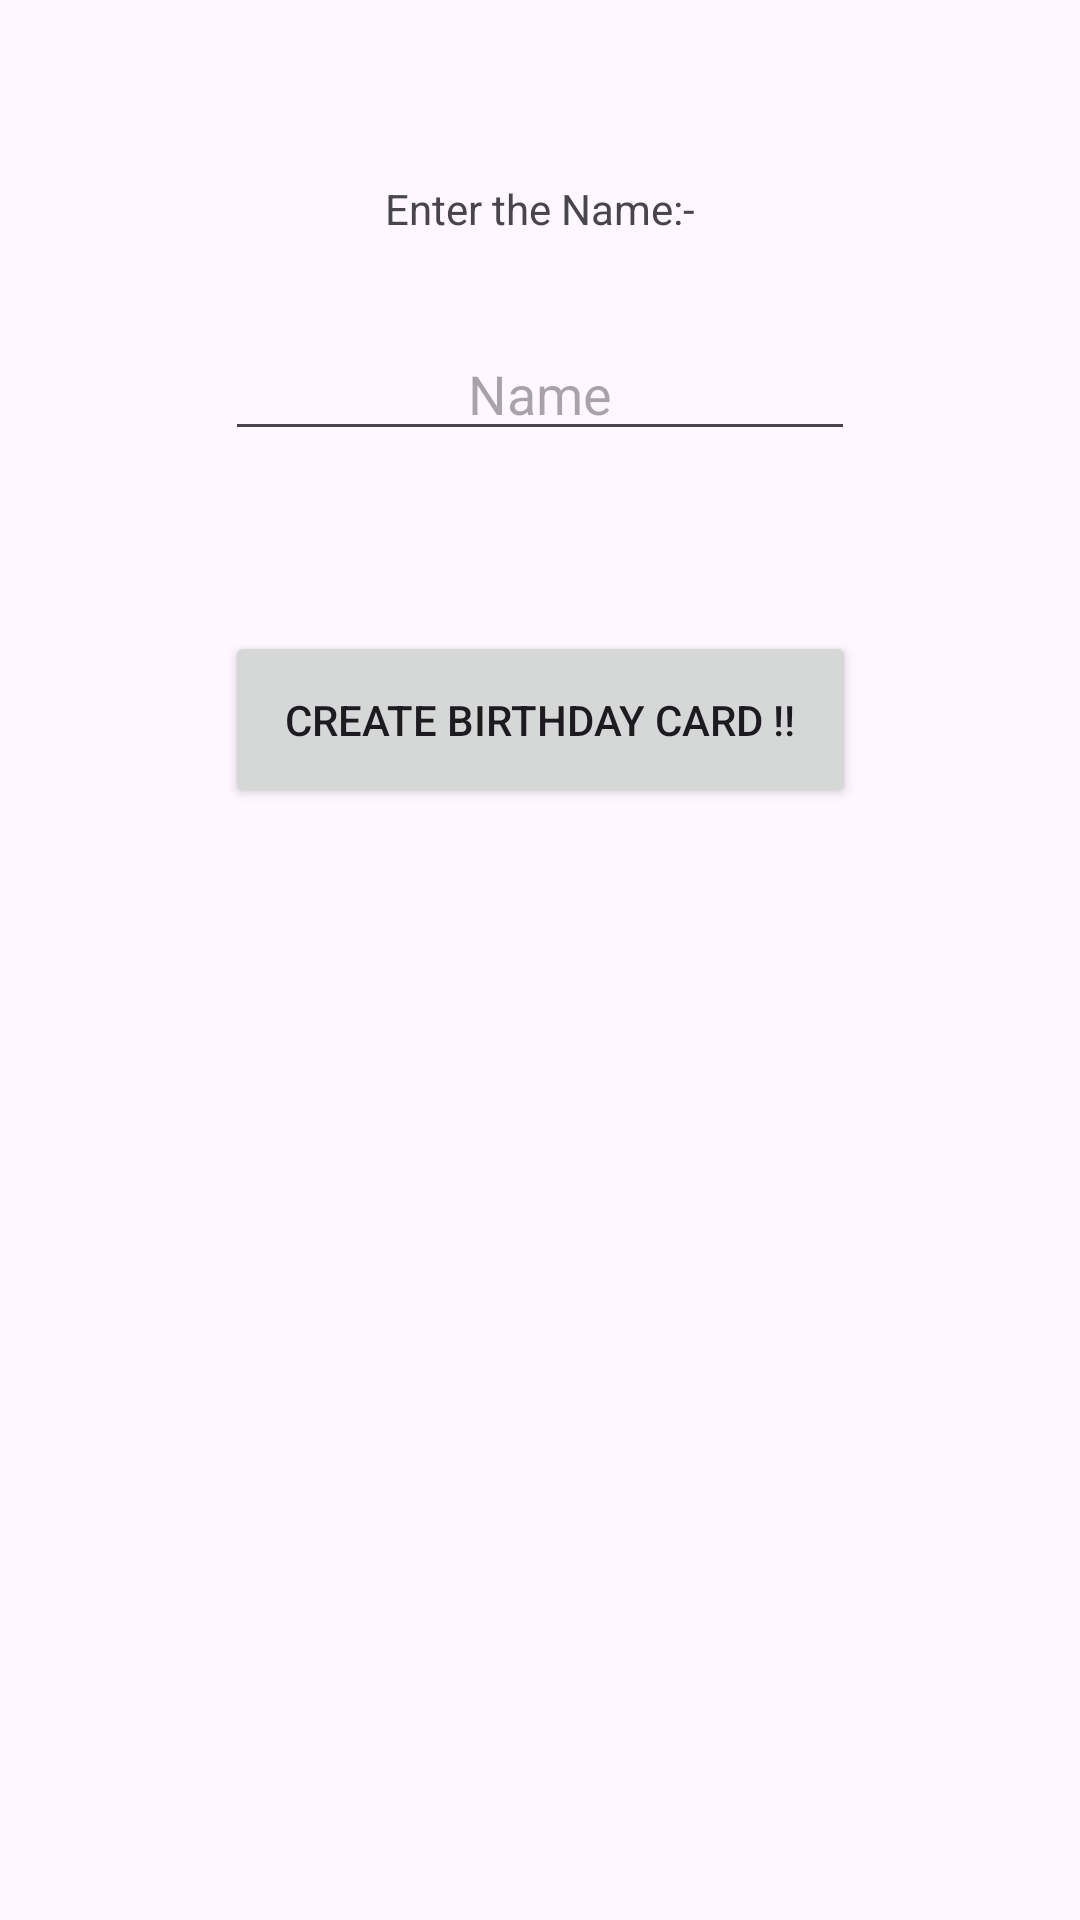

Reconstruct the res/layout file that produces this screen, plus the resources it refers to.
<!-- AndroidManifest.xml: application theme Theme.Birthday_Greetings -->
<!-- res/layout/activity_main.xml -->
<?xml version="1.0" encoding="utf-8"?>
<androidx.constraintlayout.widget.ConstraintLayout xmlns:android="http://schemas.android.com/apk/res/android"
    xmlns:app="http://schemas.android.com/apk/res-auto"
    xmlns:tools="http://schemas.android.com/tools"
    android:layout_width="match_parent"
    android:layout_height="match_parent"
    tools:context=".MainActivity">

    <TextView
        android:id="@+id/headTitle"
        android:layout_width="wrap_content"
        android:layout_height="wrap_content"
        android:layout_marginTop="60dp"
        android:text="@string/enter_the_name"
        app:layout_constraintEnd_toEndOf="parent"
        app:layout_constraintStart_toStartOf="parent"
        app:layout_constraintTop_toTopOf="parent" />

    <EditText
        android:id="@+id/nameText"
        android:layout_width="wrap_content"
        android:layout_height="wrap_content"
        android:layout_marginTop="30dp"
        android:ems="10"
        android:inputType="text"
        android:hint="@string/name"
        android:textAlignment="center"
        app:layout_constraintEnd_toEndOf="parent"
        app:layout_constraintStart_toStartOf="parent"
        app:layout_constraintTop_toBottomOf="@+id/headTitle"
        android:autofillHints="" />

    <Button
        android:id="@+id/cardButton"
        android:layout_width="wrap_content"
        android:layout_height="wrap_content"
        android:layout_marginTop="60dp"
        android:text="@string/create_birthday_card"
        app:layout_constraintEnd_toEndOf="parent"
        app:layout_constraintStart_toStartOf="parent"
        android:padding="20dp"
        android:onClick="createBirthdayCard"
        app:layout_constraintTop_toBottomOf="@+id/nameText"
        tools:ignore="UsingOnClickInXml" />
</androidx.constraintlayout.widget.ConstraintLayout>
<!-- resources referenced by this layout -->
<resources>
  <string name="create_birthday_card">Create Birthday Card !!</string>
  <string name="enter_the_name">Enter the Name:-</string>
  <string name="name">Name</string>
  <style name="Theme.Birthday_Greetings" parent="Base.Theme.Birthday_Greetings" />
  <style name="Base.Theme.Birthday_Greetings" parent="Theme.Material3.DayNight.NoActionBar">
          
          
      </style>
</resources>
